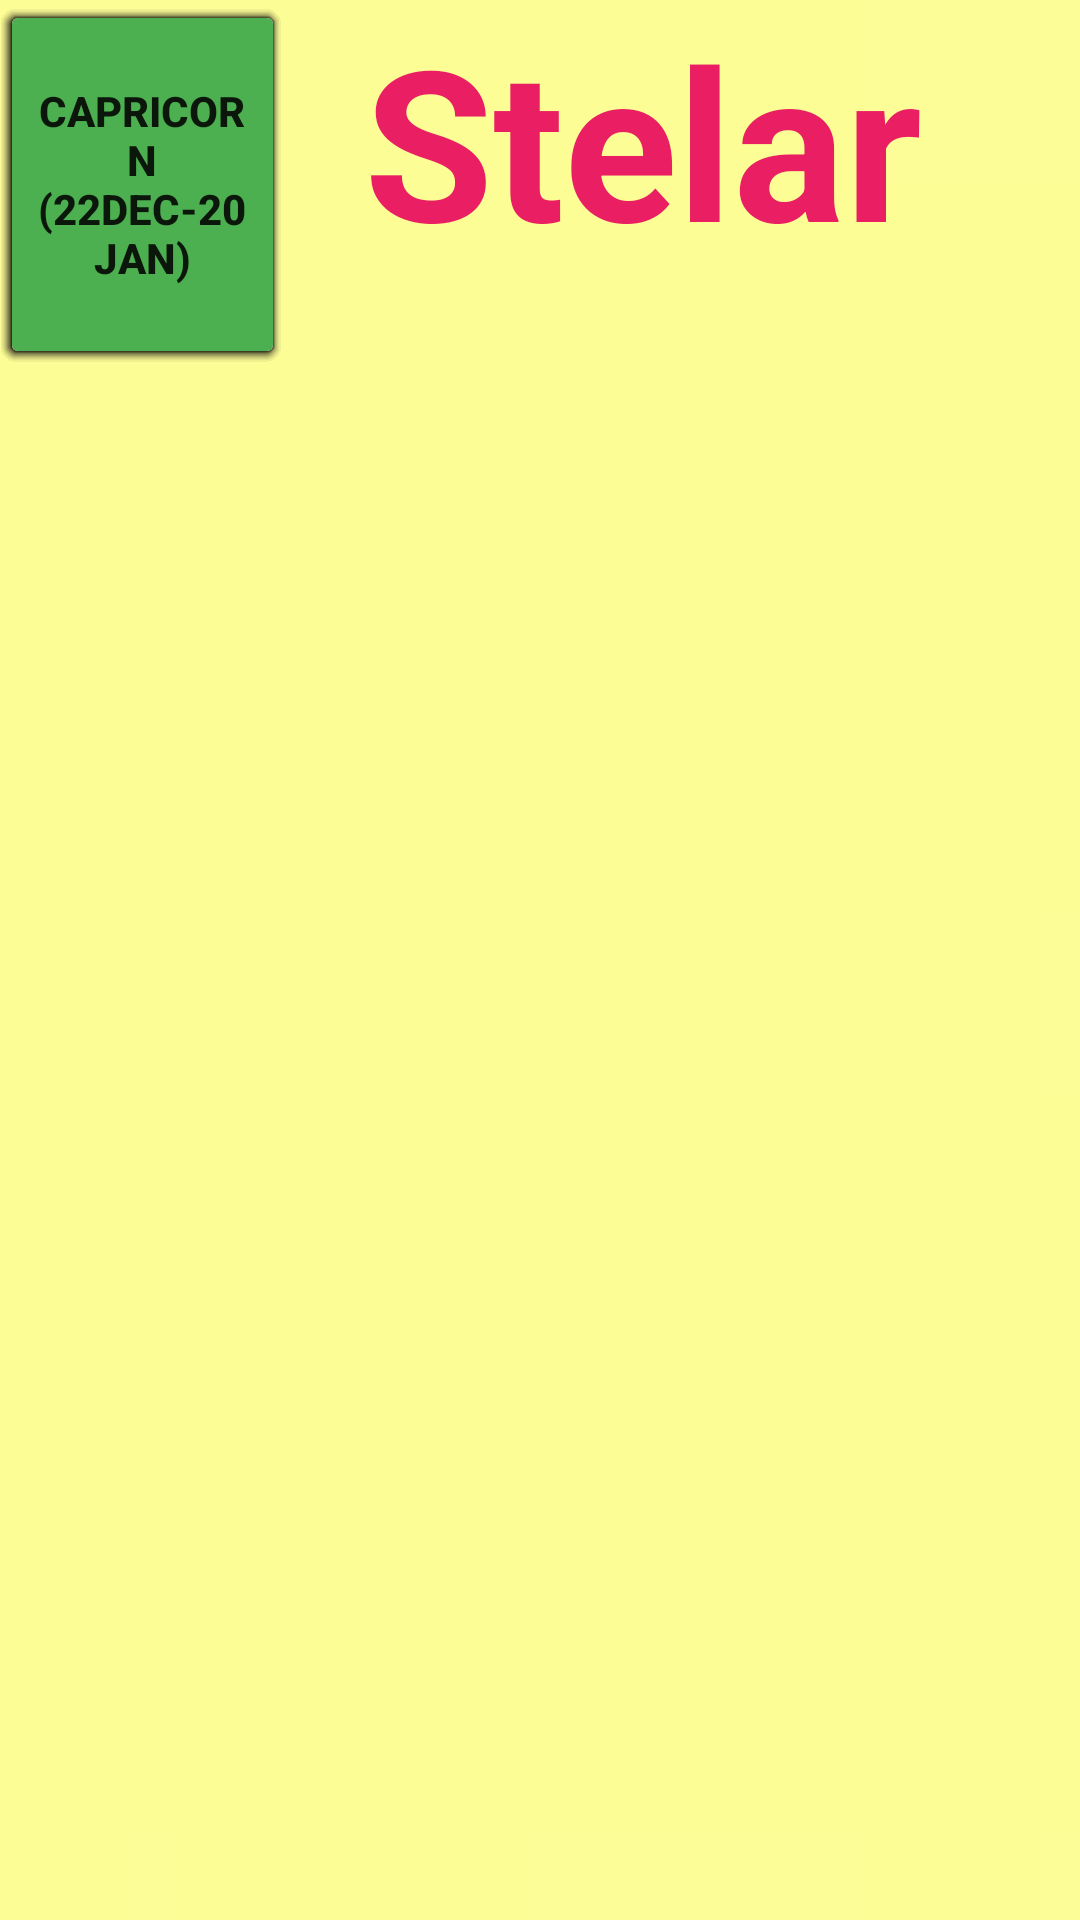

The Android layout XML behind this screen, and the referenced resources:
<!-- AndroidManifest.xml: application theme Theme.STELAR17 -->
<!-- res/layout/activity_all_zodiacs.xml -->
<?xml version="1.0" encoding="utf-8"?>
<androidx.constraintlayout.widget.ConstraintLayout xmlns:android="http://schemas.android.com/apk/res/android"
    xmlns:app="http://schemas.android.com/apk/res-auto"
    xmlns:tools="http://schemas.android.com/tools"
    android:layout_width="match_parent"
    android:layout_height="match_parent"
    android:background="@drawable/yellow"
    tools:context=".AllZodiacsActivity">

    <Button
        android:id="@+id/aries_button"
        android:layout_width="95dp"
        android:layout_height="123dp"
        android:text="Aries (21Mar-19Feb)"
        app:backgroundTint="#FF5722"
        tools:layout_editor_absoluteX="24dp"
        tools:layout_editor_absoluteY="276dp"
        tools:ignore="MissingConstraints" />

    <Button
        android:id="@+id/cancer_button"
        android:layout_width="95dp"
        android:layout_height="123dp"
        android:text="Cancer (22Jun-23Jul)"
        app:backgroundTint="#673AB7"
        tools:ignore="MissingConstraints"
        tools:layout_editor_absoluteX="24dp"
        tools:layout_editor_absoluteY="425dp" />

    <Button
        android:id="@+id/libra_button"
        android:layout_width="95dp"
        android:layout_height="123dp"
        android:text="Libra (23Sept-22Oct)"
        app:backgroundTint="#8586FF"
        tools:layout_editor_absoluteX="24dp"
        tools:layout_editor_absoluteY="569dp"
        tools:ignore="MissingConstraints" />

    <Button
        android:id="@+id/scorpio_button"
        android:layout_width="95dp"
        android:layout_height="123dp"
        android:text="Scorpio(23Oct-22Nov)"
        android:textStyle="bold"
        app:backgroundTint="#51432D"
        tools:layout_editor_absoluteX="158dp"
        tools:layout_editor_absoluteY="569dp"
        tools:ignore="MissingConstraints" />

    <Button
        android:id="@+id/saggitarius_button"
        android:layout_width="95dp"
        android:layout_height="123dp"
        android:text="Saggitarius (23Nov-20Dec)"
        app:backgroundTint="#009688"
        tools:layout_editor_absoluteX="290dp"
        tools:layout_editor_absoluteY="569dp"
        tools:ignore="MissingConstraints" />

    <Button
        android:id="@+id/leo_button"
        android:layout_width="95dp"
        android:layout_height="123dp"
        android:text="Leo (24Jul-23Aug)"
        android:textStyle="bold"
        app:backgroundTint="#FFEB3B"
        tools:layout_editor_absoluteX="158dp"
        tools:layout_editor_absoluteY="425dp"
        tools:ignore="MissingConstraints" />

    <Button
        android:id="@+id/virgo_button"
        android:layout_width="95dp"
        android:layout_height="123dp"
        android:text="Virgo (24Aug-22Sept)"
        app:backgroundTint="#D67999"
        tools:layout_editor_absoluteX="290dp"
        tools:layout_editor_absoluteY="425dp"
        tools:ignore="MissingConstraints" />

    <Button
        android:id="@+id/taurus_button"
        android:layout_width="95dp"
        android:layout_height="123dp"
        android:text="Taurus (20Apr-20May)"
        app:backgroundTint="#92EA2C"
        tools:layout_editor_absoluteX="158dp"
        tools:layout_editor_absoluteY="276dp"
        tools:ignore="MissingConstraints" />

    <Button
        android:id="@+id/gemeni_button"
        android:layout_width="95dp"
        android:layout_height="123dp"
        android:text="Gemeni (21May-21Jun)"
        app:backgroundTint="#BA1414"
        tools:layout_editor_absoluteX="290dp"
        tools:layout_editor_absoluteY="276dp"
        tools:ignore="MissingConstraints" />

    <Button
        android:id="@+id/pisces_button"
        android:layout_width="95dp"
        android:layout_height="123dp"
        android:text="Pisces (20Feb-20Mar)"
        android:textStyle="bold"
        app:backgroundTint="#E91E63"
        tools:layout_editor_absoluteX="290dp"
        tools:layout_editor_absoluteY="123dp"
        tools:ignore="MissingConstraints" />

    <Button
        android:id="@+id/aquarius_button"
        android:layout_width="95dp"
        android:layout_height="123dp"
        android:text="Aquarius (21Jan-19Feb)"
        android:textStyle="bold"
        app:backgroundTint="#3F51B5"
        tools:layout_editor_absoluteX="158dp"
        tools:layout_editor_absoluteY="123dp"
        tools:ignore="MissingConstraints" />

    <Button
        android:id="@+id/button5"
        android:layout_width="95dp"
        android:layout_height="123dp"
        android:text="Button"
        tools:layout_editor_absoluteX="24dp"
        tools:layout_editor_absoluteY="123dp"
        tools:ignore="DuplicateIds,MissingConstraints" />

    <Button
        android:id="@+id/capricorn_button"
        android:layout_width="95dp"
        android:layout_height="123dp"
        android:text="Capricorn (22Dec-20Jan)"
        android:textStyle="bold"
        app:backgroundTint="#4CAF50"
        tools:layout_editor_absoluteX="24dp"
        tools:layout_editor_absoluteY="123dp"
        tools:ignore="MissingConstraints" />

    <TextView
        android:id="@+id/textView2"
        android:layout_width="415dp"
        android:layout_height="89dp"
        android:text="       Stelar"
        android:textColor="#FFE91E63"
        android:textSize="70dp"
        android:textStyle="bold"
        tools:ignore="MissingConstraints"
        tools:layout_editor_absoluteX="-2dp"
        tools:layout_editor_absoluteY="1dp" />


</androidx.constraintlayout.widget.ConstraintLayout>
<!-- resources referenced by this layout -->
<resources>
  <!-- drawable yellow: jpeg bitmap (drawable-v24, 600 bytes) -->
  <style name="Theme.STELAR17" parent="Theme.MaterialComponents.DayNight.DarkActionBar">
          
          <item name="colorPrimary">@color/purple_500</item>
          <item name="colorPrimaryVariant">@color/purple_700</item>
          <item name="colorOnPrimary">@color/white</item>
          
          <item name="colorSecondary">@color/teal_200</item>
          <item name="colorSecondaryVariant">@color/teal_700</item>
          <item name="colorOnSecondary">@color/black</item>
          
          <item name="android:statusBarColor" tools:targetApi="l">?attr/colorPrimaryVariant</item>
          
      </style>
  <!-- not gathered from this repository: default colours our renderer supplied (Android Studio template values) -->
  <color name="purple_500">#FF6200EE</color>
  <color name="purple_700">#FF3700B3</color>
  <color name="teal_200">#FF03DAC5</color>
  <color name="teal_700">#FF018786</color>
  <color name="black">#FF000000</color>
  <color name="white">#FFFFFFFF</color>
</resources>
